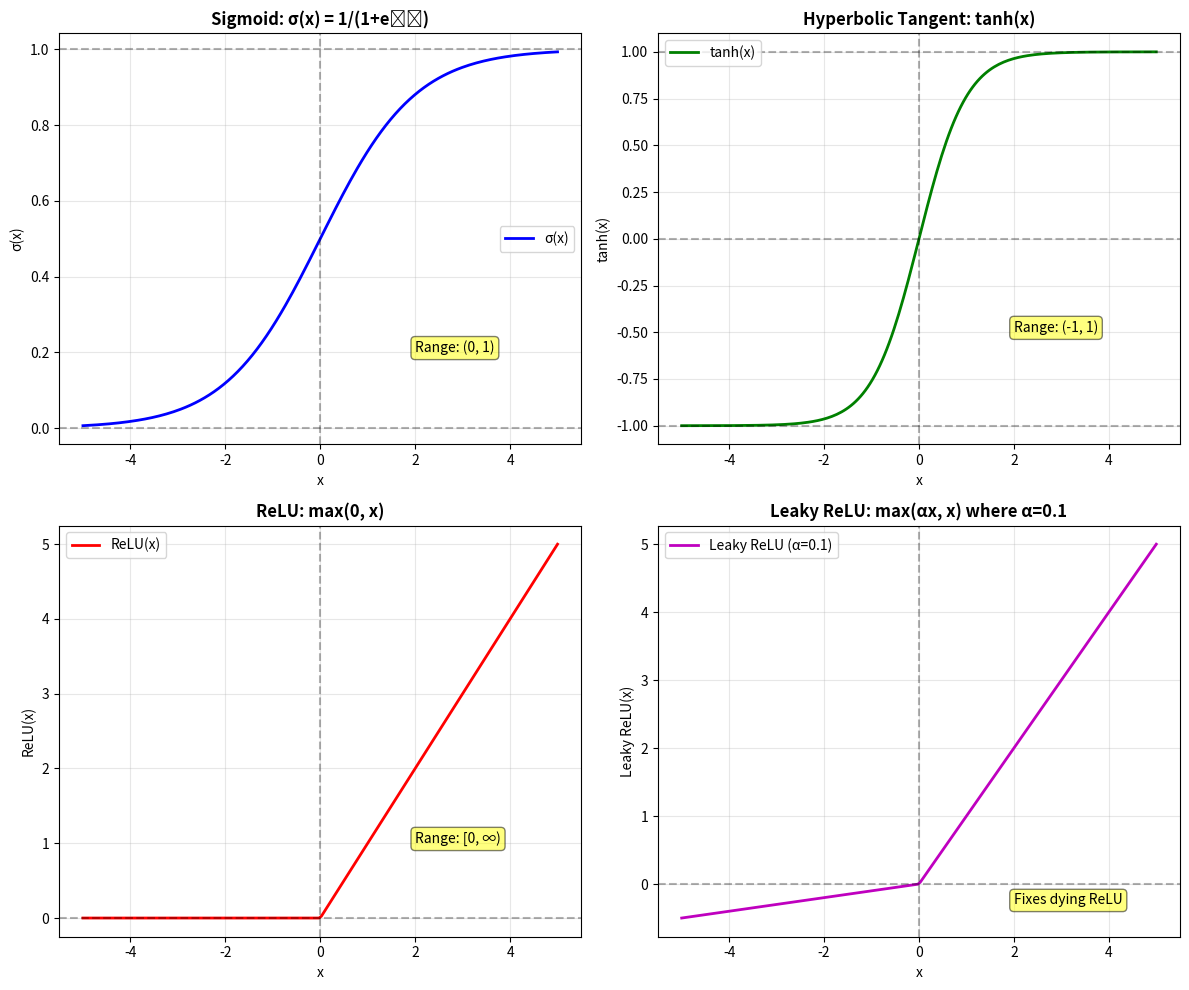

The matplotlib source for this figure:
"""Visualizations for Activation Functions concept"""

import numpy as np
import matplotlib.pyplot as plt


def main_visualization():
    """Compare common activation functions
    
    Shows sigmoid, tanh, ReLU, and Leaky ReLU side by side.
    """
    fig, axes = plt.subplots(2, 2, figsize=(12, 10))
    
    x = np.linspace(-5, 5, 200)
    
    # Sigmoid
    ax = axes[0, 0]
    sigmoid = 1 / (1 + np.exp(-x))
    ax.plot(x, sigmoid, 'b-', linewidth=2, label='σ(x)')
    ax.axhline(y=0, color='k', linestyle='--', alpha=0.3)
    ax.axhline(y=1, color='k', linestyle='--', alpha=0.3)
    ax.axvline(x=0, color='k', linestyle='--', alpha=0.3)
    ax.set_xlabel('x')
    ax.set_ylabel('σ(x)')
    ax.set_title('Sigmoid: σ(x) = 1/(1+e⁻ˣ)', fontweight='bold')
    ax.legend()
    ax.grid(True, alpha=0.3)
    ax.text(2, 0.2, 'Range: (0, 1)', fontsize=10, 
           bbox=dict(boxstyle='round', facecolor='yellow', alpha=0.5))
    
    # Tanh
    ax = axes[0, 1]
    tanh = np.tanh(x)
    ax.plot(x, tanh, 'g-', linewidth=2, label='tanh(x)')
    ax.axhline(y=0, color='k', linestyle='--', alpha=0.3)
    ax.axhline(y=1, color='k', linestyle='--', alpha=0.3)
    ax.axhline(y=-1, color='k', linestyle='--', alpha=0.3)
    ax.axvline(x=0, color='k', linestyle='--', alpha=0.3)
    ax.set_xlabel('x')
    ax.set_ylabel('tanh(x)')
    ax.set_title('Hyperbolic Tangent: tanh(x)', fontweight='bold')
    ax.legend()
    ax.grid(True, alpha=0.3)
    ax.text(2, -0.5, 'Range: (-1, 1)', fontsize=10,
           bbox=dict(boxstyle='round', facecolor='yellow', alpha=0.5))
    
    # ReLU
    ax = axes[1, 0]
    relu = np.maximum(0, x)
    ax.plot(x, relu, 'r-', linewidth=2, label='ReLU(x)')
    ax.axhline(y=0, color='k', linestyle='--', alpha=0.3)
    ax.axvline(x=0, color='k', linestyle='--', alpha=0.3)
    ax.set_xlabel('x')
    ax.set_ylabel('ReLU(x)')
    ax.set_title('ReLU: max(0, x)', fontweight='bold')
    ax.legend()
    ax.grid(True, alpha=0.3)
    ax.text(2, 1, 'Range: [0, ∞)', fontsize=10,
           bbox=dict(boxstyle='round', facecolor='yellow', alpha=0.5))
    
    # Leaky ReLU
    ax = axes[1, 1]
    alpha = 0.1
    leaky_relu = np.where(x > 0, x, alpha * x)
    ax.plot(x, leaky_relu, 'm-', linewidth=2, label=f'Leaky ReLU (α={alpha})')
    ax.axhline(y=0, color='k', linestyle='--', alpha=0.3)
    ax.axvline(x=0, color='k', linestyle='--', alpha=0.3)
    ax.set_xlabel('x')
    ax.set_ylabel('Leaky ReLU(x)')
    ax.set_title(f'Leaky ReLU: max(αx, x) where α={alpha}', fontweight='bold')
    ax.legend()
    ax.grid(True, alpha=0.3)
    ax.text(2, -0.3, 'Fixes dying ReLU', fontsize=10,
           bbox=dict(boxstyle='round', facecolor='yellow', alpha=0.5))
    
    plt.tight_layout()
    return fig


def activation_derivatives():
    """Compare activation function derivatives
    
    Shows why ReLU avoids vanishing gradients.
    """
    fig, axes = plt.subplots(2, 2, figsize=(12, 10))
    
    x = np.linspace(-5, 5, 200)
    
    # Sigmoid derivative
    ax = axes[0, 0]
    sigmoid = 1 / (1 + np.exp(-x))
    sigmoid_grad = sigmoid * (1 - sigmoid)
    ax.plot(x, sigmoid_grad, 'b-', linewidth=2)
    ax.axhline(y=0, color='k', linestyle='--', alpha=0.3)
    ax.axvline(x=0, color='k', linestyle='--', alpha=0.3)
    ax.set_xlabel('x')
    ax.set_ylabel("σ'(x)")
    ax.set_title("Sigmoid Derivative: σ'(x) = σ(x)(1-σ(x))", fontweight='bold')
    ax.grid(True, alpha=0.3)
    ax.set_ylim([0, 0.3])
    ax.text(2, 0.25, 'Max gradient: 0.25\n(Vanishing!)', fontsize=10, color='red',
           bbox=dict(boxstyle='round', facecolor='yellow', alpha=0.5))
    
    # Tanh derivative
    ax = axes[0, 1]
    tanh_grad = 1 - np.tanh(x)**2
    ax.plot(x, tanh_grad, 'g-', linewidth=2)
    ax.axhline(y=0, color='k', linestyle='--', alpha=0.3)
    ax.axvline(x=0, color='k', linestyle='--', alpha=0.3)
    ax.set_xlabel('x')
    ax.set_ylabel("tanh'(x)")
    ax.set_title("Tanh Derivative: tanh'(x) = 1 - tanh²(x)", fontweight='bold')
    ax.grid(True, alpha=0.3)
    ax.set_ylim([0, 1.2])
    ax.text(2, 0.9, 'Max gradient: 1.0\n(Better than sigmoid)', fontsize=10,
           bbox=dict(boxstyle='round', facecolor='yellow', alpha=0.5))
    
    # ReLU derivative
    ax = axes[1, 0]
    relu_grad = np.where(x > 0, 1, 0)
    ax.plot(x, relu_grad, 'r-', linewidth=2)
    ax.axhline(y=0, color='k', linestyle='--', alpha=0.3)
    ax.axhline(y=1, color='k', linestyle='--', alpha=0.3)
    ax.axvline(x=0, color='k', linestyle='--', alpha=0.3)
    ax.set_xlabel('x')
    ax.set_ylabel("ReLU'(x)")
    ax.set_title("ReLU Derivative: 1 if x>0, else 0", fontweight='bold')
    ax.grid(True, alpha=0.3)
    ax.set_ylim([-0.2, 1.5])
    ax.text(2, 1.2, 'Constant gradient: 1\n(No vanishing!)', fontsize=10, color='green',
           bbox=dict(boxstyle='round', facecolor='yellow', alpha=0.5))
    
    # All derivatives comparison
    ax = axes[1, 1]
    ax.plot(x, sigmoid_grad, 'b-', linewidth=2, label='Sigmoid', alpha=0.7)
    ax.plot(x, tanh_grad, 'g-', linewidth=2, label='Tanh', alpha=0.7)
    ax.plot(x, relu_grad, 'r-', linewidth=2, label='ReLU', alpha=0.7)
    ax.axhline(y=0, color='k', linestyle='--', alpha=0.3)
    ax.axvline(x=0, color='k', linestyle='--', alpha=0.3)
    ax.set_xlabel('x')
    ax.set_ylabel("f'(x)")
    ax.set_title('Gradient Comparison', fontweight='bold', fontsize=14)
    ax.legend(fontsize=12)
    ax.grid(True, alpha=0.3)
    ax.set_ylim([0, 1.2])
    
    plt.tight_layout()
    return fig


if __name__ == '__main__':
    fig = main_visualization()
    plt.show()
